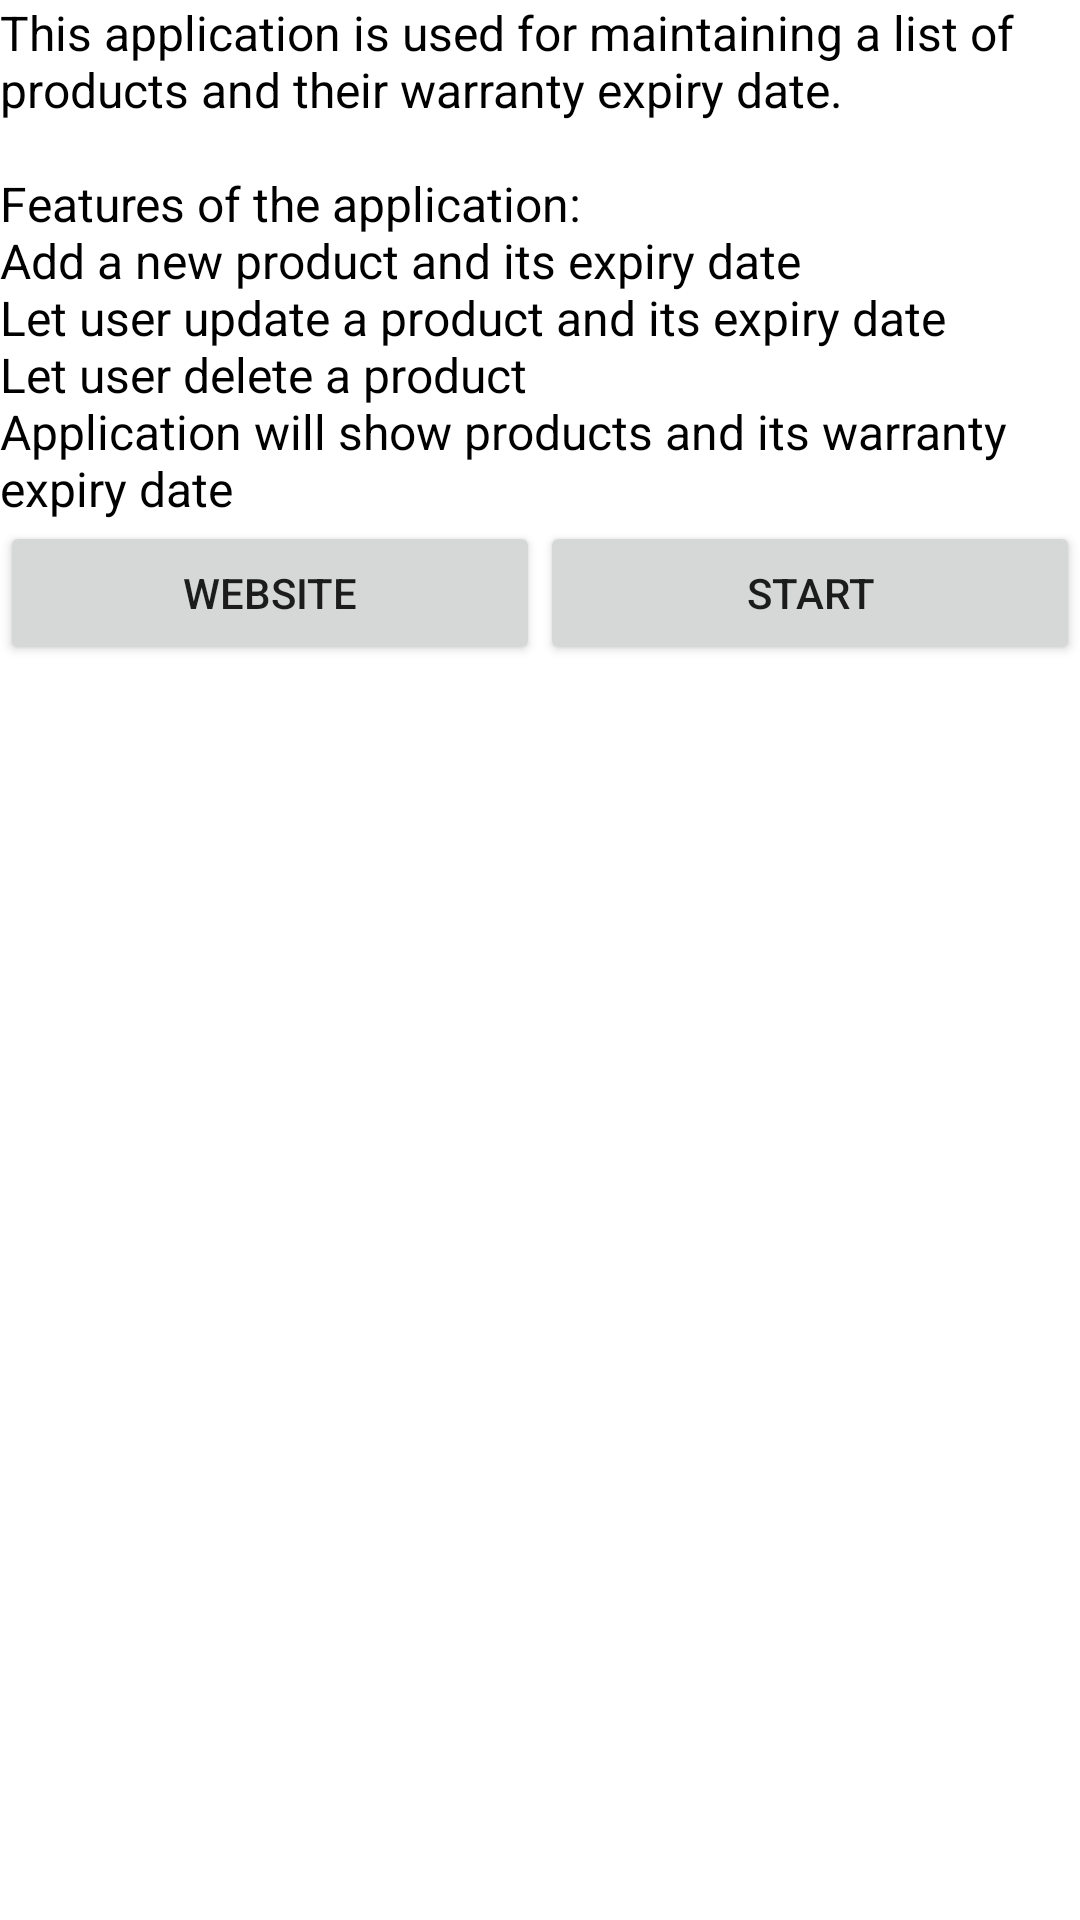

Here is an Android app screen rendered from its layout file. Give the layout XML and the strings, colors and styles it references.
<!-- AndroidManifest.xml: application theme Theme.C346Assignment -->
<!-- res/layout/activity_main.xml -->
<?xml version="1.0" encoding="utf-8"?>
<LinearLayout xmlns:android="http://schemas.android.com/apk/res/android"
    xmlns:app="http://schemas.android.com/apk/res-auto"
    xmlns:tools="http://schemas.android.com/tools"
    android:layout_width="match_parent"
    android:layout_height="match_parent"
    android:orientation="vertical"
    tools:context=".CollectionActivity">


    <TextView
        android:id="@+id/intro"
        android:layout_width="wrap_content"
        android:layout_height="wrap_content"
        android:layout_gravity="center"
        android:text="@string/intro"
        android:textColor="#000000"
        android:textSize="16sp" />


    <LinearLayout
        android:layout_width="match_parent"
        android:layout_height="match_parent"
        tools:context=".CollectionActivity">

        <Button
            android:id="@+id/website"
            android:layout_width="wrap_content"
            android:layout_height="wrap_content"
            android:layout_weight="1"
            android:clickable="true"
            android:text="@string/website" />

        <Button
            android:id="@+id/settings"
            android:layout_width="wrap_content"
            android:layout_height="wrap_content"
            android:layout_weight="1"
            android:clickable="true"
            android:text="@string/settings" />
    </LinearLayout>


</LinearLayout>
<!-- resources referenced by this layout -->
<resources>
  <string name="intro">This application is used for maintaining a list of products and their warranty expiry date. \n
      \nFeatures of the application: \nAdd a new product and its expiry date \nLet user update a product and its expiry date \nLet user delete a product \nApplication will show products and its warranty expiry date</string>
  <string name="settings">Start</string>
  <string name="website">Website</string>
  <style name="Theme.C346Assignment" parent="Theme.MaterialComponents.DayNight.DarkActionBar">
          
          <item name="colorPrimary">@color/purple_500</item>
          <item name="colorPrimaryVariant">@color/purple_700</item>
          <item name="colorOnPrimary">@color/white</item>
          
          <item name="colorSecondary">@color/teal_200</item>
          <item name="colorSecondaryVariant">@color/teal_700</item>
          <item name="colorOnSecondary">@color/black</item>
          
          <item name="android:statusBarColor" tools:targetApi="l">?attr/colorPrimaryVariant</item>
          
      </style>
  <!-- not gathered from this repository: default colours our renderer supplied (Android Studio template values) -->
  <color name="purple_500">#FF6200EE</color>
  <color name="purple_700">#FF3700B3</color>
  <color name="teal_200">#FF03DAC5</color>
  <color name="teal_700">#FF018786</color>
  <color name="black">#FF000000</color>
  <color name="white">#FFFFFFFF</color>
</resources>
